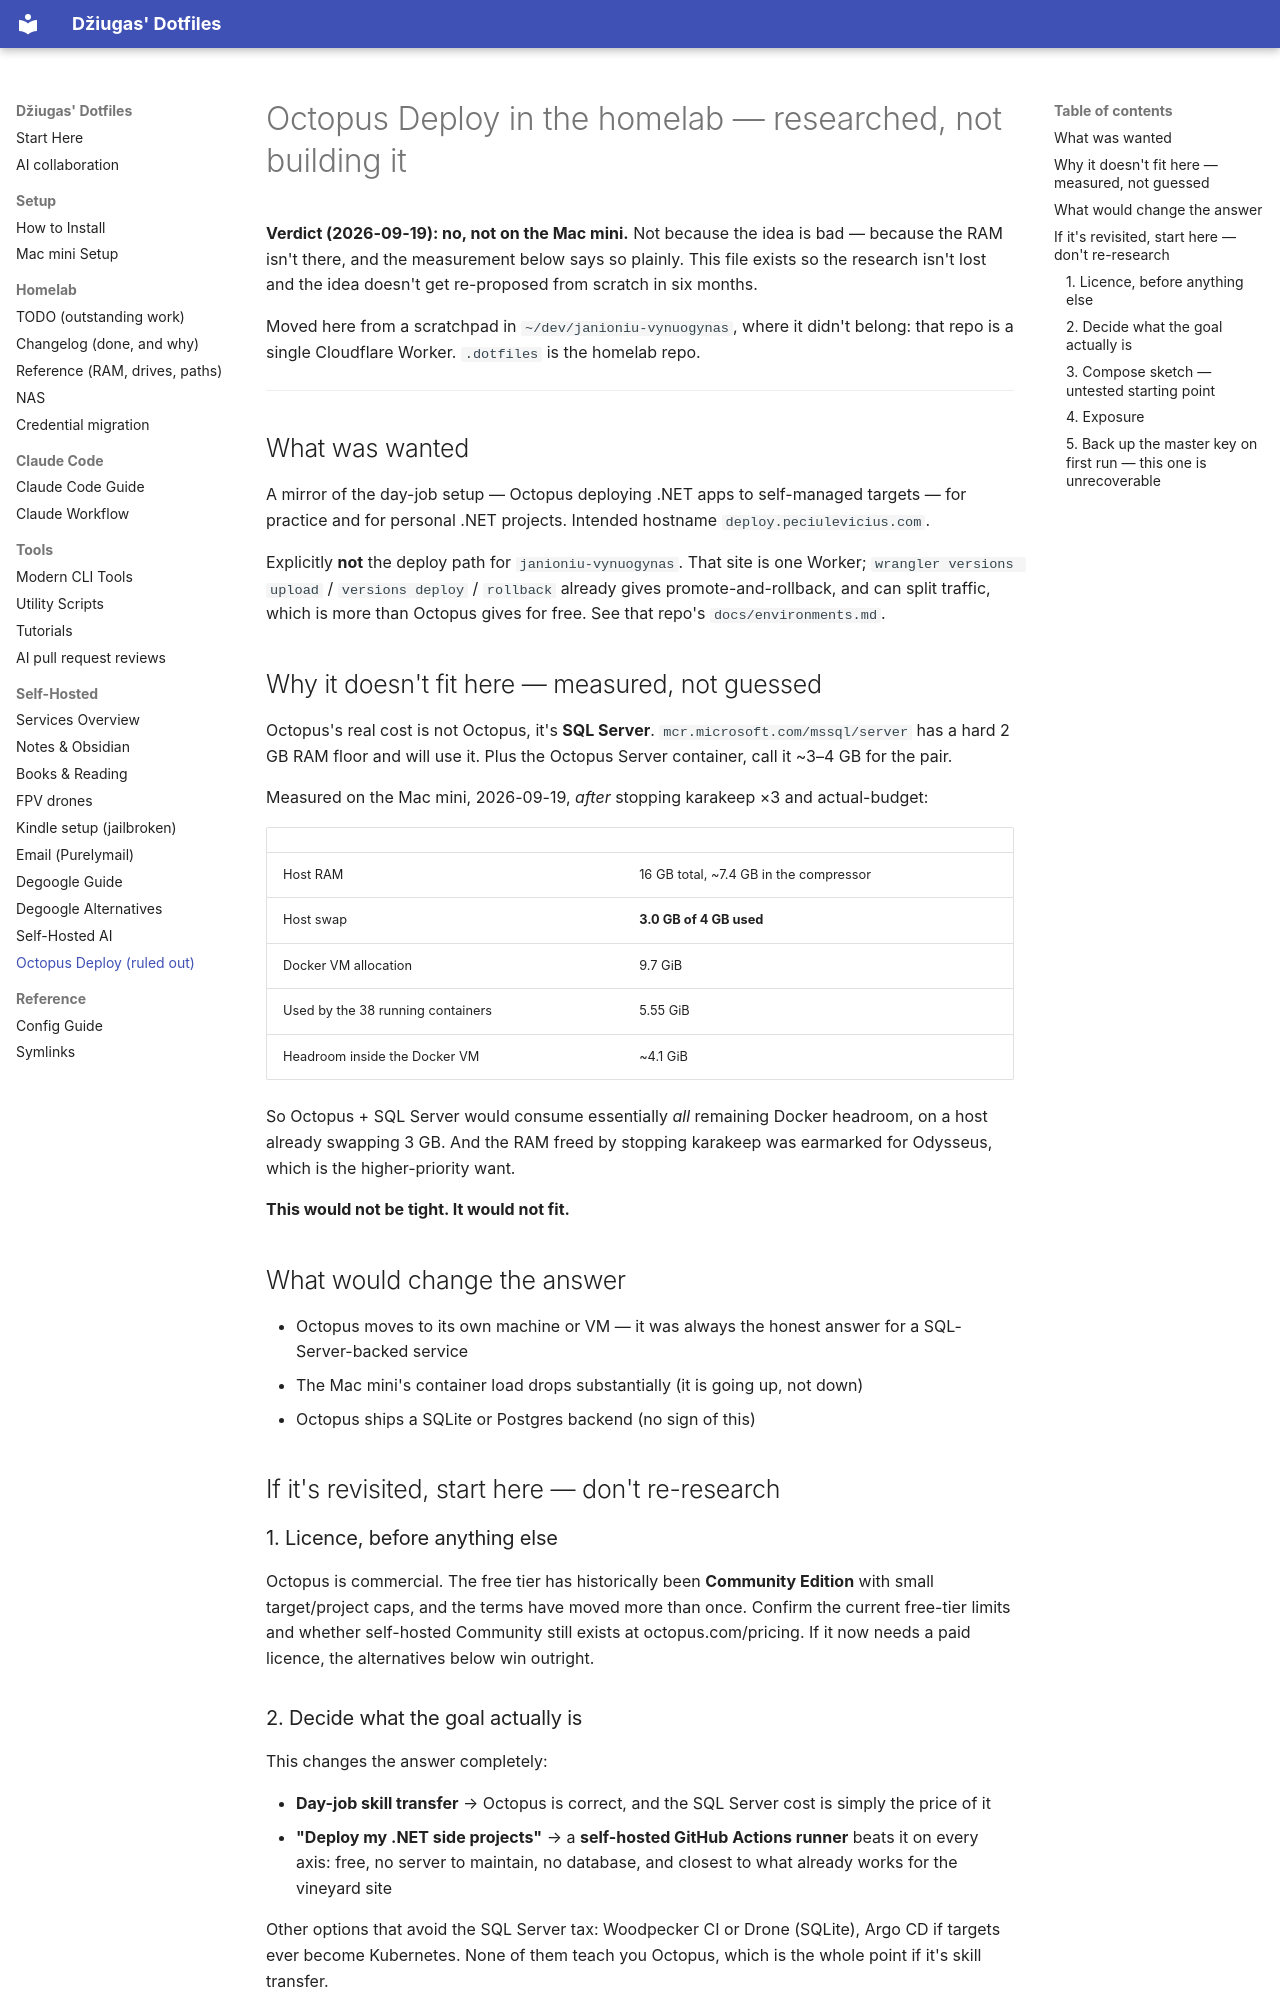

repository: peciulevicius/.dotfiles · page: guides/OCTOPUS_DEPLOY/index.html · generator: mkdocs

# Octopus Deploy in the homelab — researched, not building it

**Verdict (2026-09-19): no, not on the Mac mini.** Not because the idea is bad —
because the RAM isn't there, and the measurement below says so plainly. This file
exists so the research isn't lost and the idea doesn't get re-proposed from
scratch in six months.

Moved here from a scratchpad in `~/dev/janioniu-vynuogynas`, where it didn't
belong: that repo is a single Cloudflare Worker. `.dotfiles` is the homelab repo.

---

## What was wanted

A mirror of the day-job setup — Octopus deploying .NET apps to self-managed
targets — for practice and for personal .NET projects. Intended hostname
`deploy.peciulevicius.com`.

Explicitly **not** the deploy path for `janioniu-vynuogynas`. That site is one
Worker; `wrangler versions upload` / `versions deploy` / `rollback` already gives
promote-and-rollback, and can split traffic, which is more than Octopus gives
for free. See that repo's `docs/environments.md`.

## Why it doesn't fit here — measured, not guessed

Octopus's real cost is not Octopus, it's **SQL Server**. `mcr.microsoft.com/mssql/server`
has a hard 2 GB RAM floor and will use it. Plus the Octopus Server container,
call it ~3–4 GB for the pair.

Measured on the Mac mini, 2026-09-19, *after* stopping karakeep ×3 and
actual-budget:

| | |
|---|---|
| Host RAM | 16 GB total, ~7.4 GB in the compressor |
| Host swap | **3.0 GB of 4 GB used** |
| Docker VM allocation | 9.7 GiB |
| Used by the 38 running containers | 5.55 GiB |
| Headroom inside the Docker VM | ~4.1 GiB |

So Octopus + SQL Server would consume essentially *all* remaining Docker
headroom, on a host already swapping 3 GB. And the RAM freed by stopping
karakeep was earmarked for Odysseus, which is the higher-priority want.

**This would not be tight. It would not fit.**

## What would change the answer

- Octopus moves to its own machine or VM — it was always the honest answer for
  a SQL-Server-backed service
- The Mac mini's container load drops substantially (it is going up, not down)
- Octopus ships a SQLite or Postgres backend (no sign of this)

## If it's revisited, start here — don't re-research

### 1. Licence, before anything else

Octopus is commercial. The free tier has historically been **Community Edition**
with small target/project caps, and the terms have moved more than once. Confirm
the current free-tier limits and whether self-hosted Community still exists at
octopus.com/pricing. If it now needs a paid licence, the alternatives below win
outright.

### 2. Decide what the goal actually is

This changes the answer completely:

- **Day-job skill transfer** → Octopus is correct, and the SQL Server cost is
  simply the price of it
- **"Deploy my .NET side projects"** → a **self-hosted GitHub Actions runner**
  beats it on every axis: free, no server to maintain, no database, and closest
  to what already works for the vineyard site

Other options that avoid the SQL Server tax: Woodpecker CI or Drone (SQLite),
Argo CD if targets ever become Kubernetes. None of them teach you Octopus, which
is the whole point if it's skill transfer.
